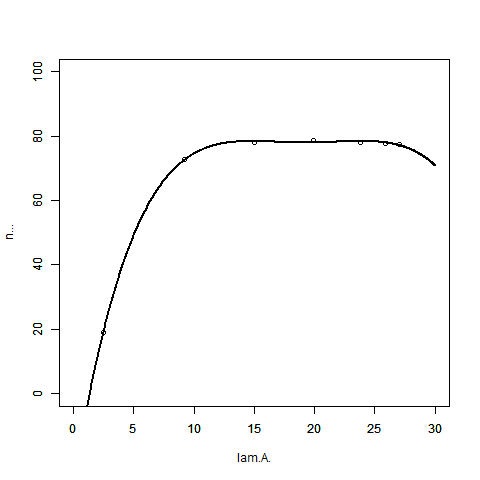

Data behind this chart, as committed beside it:
Iam[A], n[%]
27, 77.43
25.9, 77.71
23.8, 78.15
19.9, 78.6
15, 77.97
9.2, 72.8
2.5, 19.14
